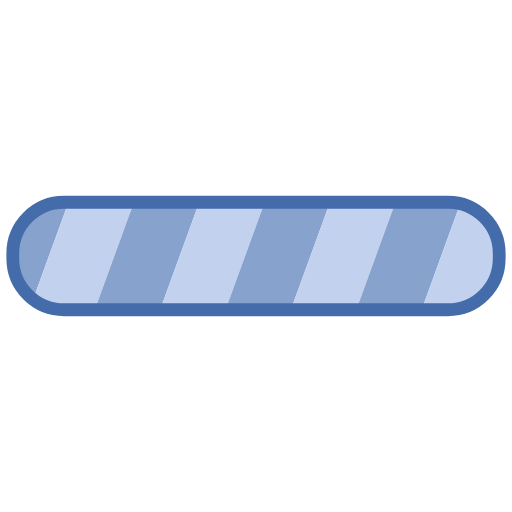
t = 0.00 s
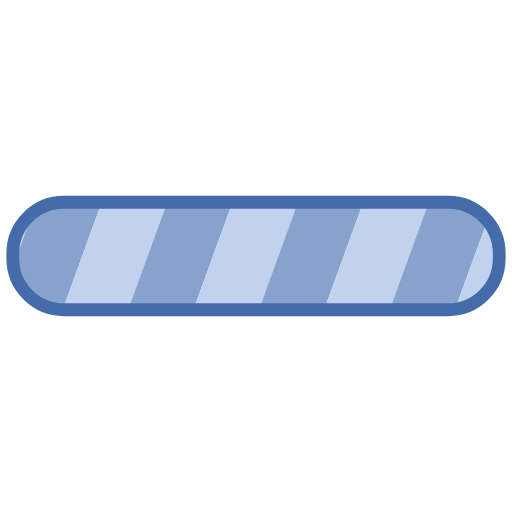
t = 0.25 s
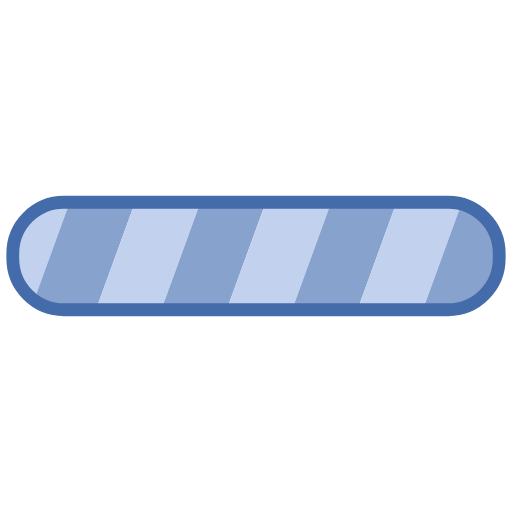
t = 0.50 s
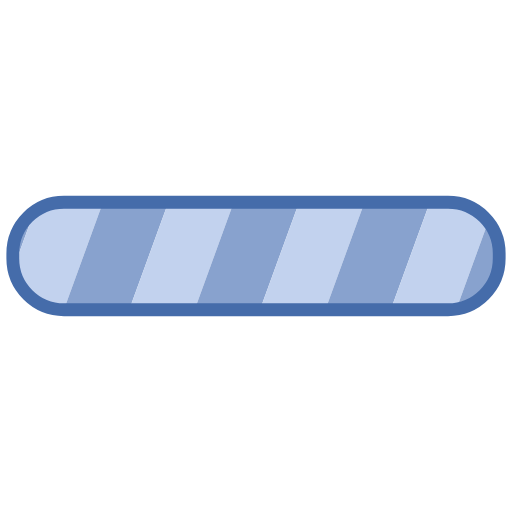
t = 0.75 s

The animated SVG that drew these frames (rendered in a browser with its animation timeline set to each time). Animation: 1 SMIL element (animateTransform=1); one cycle of 1.00 s, repeats indefinitely.

<svg width="200px"  height="200px"  xmlns="http://www.w3.org/2000/svg" viewBox="0 0 100 100" preserveAspectRatio="xMidYMid" class="lds-stripe" style="background: none;">
    <defs>
      <pattern ng-attr-id="{{config.patid}}" patternUnits="userSpaceOnUse" x="0" y="0" width="100" height="100" id="lds-stripe-patid-5e268983d9353">
        <g transform="translate(6.93333 0)">
          <g transform="rotate(20 50 50) scale(1.2)">
            <rect x="-20" y="-10" width="10" height="120" ng-attr-fill="{{config.c1}}" fill="#88a2ce"></rect>
            <rect x="-10" y="-10" width="10" height="120" ng-attr-fill="{{config.c2}}" fill="#c2d2ee"></rect>
            <rect x="0" y="-10" width="10" height="120" ng-attr-fill="{{config.c1}}" fill="#88a2ce"></rect>
            <rect x="10" y="-10" width="10" height="120" ng-attr-fill="{{config.c2}}" fill="#c2d2ee"></rect>
            <rect x="20" y="-10" width="10" height="120" ng-attr-fill="{{config.c1}}" fill="#88a2ce"></rect>
            <rect x="30" y="-10" width="10" height="120" ng-attr-fill="{{config.c2}}" fill="#c2d2ee"></rect>
            <rect x="40" y="-10" width="10" height="120" ng-attr-fill="{{config.c1}}" fill="#88a2ce"></rect>
            <rect x="50" y="-10" width="10" height="120" ng-attr-fill="{{config.c2}}" fill="#c2d2ee"></rect>
            <rect x="60" y="-10" width="10" height="120" ng-attr-fill="{{config.c1}}" fill="#88a2ce"></rect>
            <rect x="70" y="-10" width="10" height="120" ng-attr-fill="{{config.c2}}" fill="#c2d2ee"></rect>
            <rect x="80" y="-10" width="10" height="120" ng-attr-fill="{{config.c1}}" fill="#88a2ce"></rect>
            <rect x="90" y="-10" width="10" height="120" ng-attr-fill="{{config.c2}}" fill="#c2d2ee"></rect>
            <rect x="100" y="-10" width="10" height="120" ng-attr-fill="{{config.c1}}" fill="#88a2ce"></rect>
            <rect x="110" y="-10" width="10" height="120" ng-attr-fill="{{config.c1}}" fill="#88a2ce"></rect>
          </g>
          <animateTransform attributeName="transform" type="translate" values="0 0;26 0" keyTimes="0;1" ng-attr-dur="{{config.speed}}s" repeatCount="indefinite" dur="1s"></animateTransform>
        </g>
      </pattern>
    </defs>
    <rect ng-attr-rx="{{config.r}}" ng-attr-ry="{{config.r}}" ng-attr-x="{{config.x}}" ng-attr-y="{{config.y}}" ng-attr-stroke="{{config.stroke}}" ng-attr-stroke-width="{{config.strokeWidth}}" ng-attr-width="{{config.width}}" ng-attr-height="{{config.height}}" ng-attr-fill="url(#{{config.patid}})" rx="10" ry="10" x="2.5" y="39.5" stroke="#456caa" stroke-width="2.5" width="95" height="21" fill="url(#lds-stripe-patid-5e268983d9353)"></rect>
  </svg>
